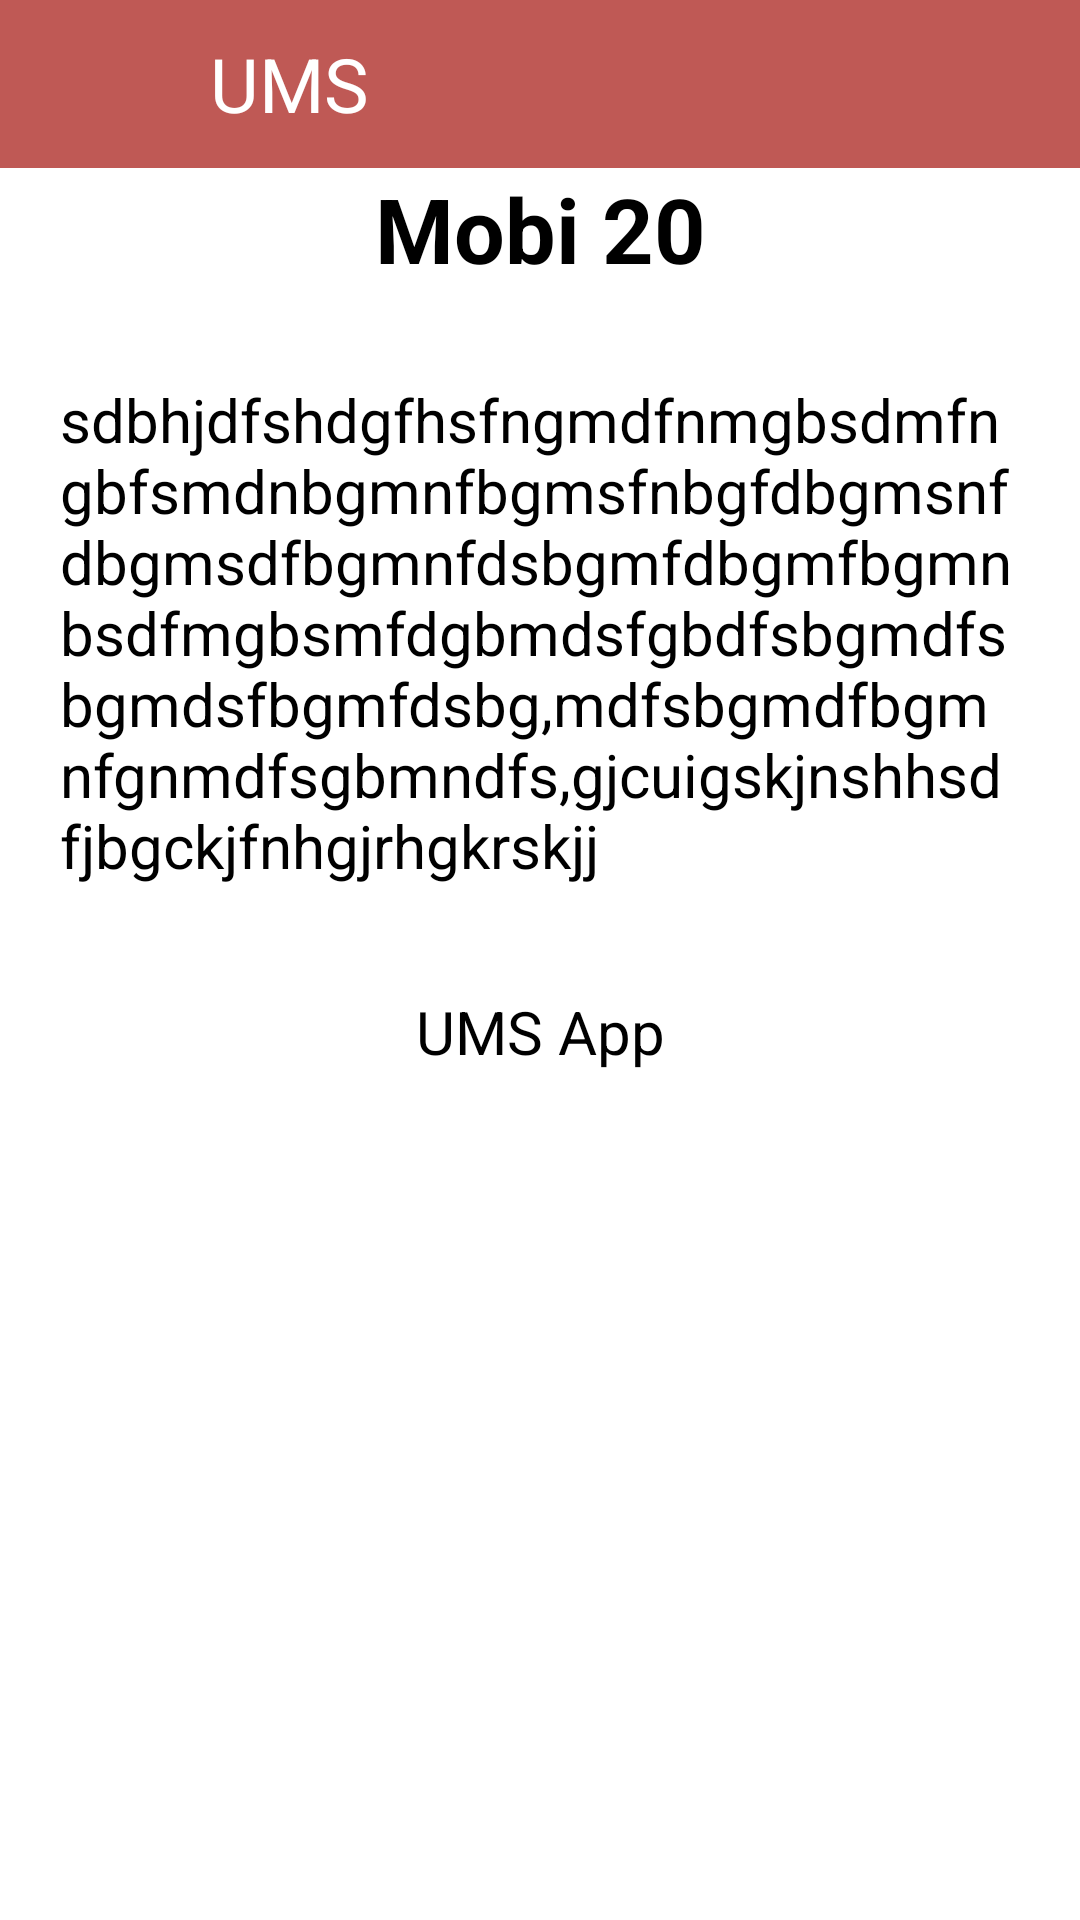

Reconstruct the res/layout file that produces this screen, plus the resources it refers to.
<!-- AndroidManifest.xml: application theme Theme.UMSApp -->
<!-- res/layout/activity_minute_data.xml -->
<?xml version="1.0" encoding="utf-8"?>
<androidx.constraintlayout.widget.ConstraintLayout xmlns:android="http://schemas.android.com/apk/res/android"
    xmlns:app="http://schemas.android.com/apk/res-auto"
    xmlns:tools="http://schemas.android.com/tools"
    android:layout_width="match_parent"
    android:layout_height="match_parent"
    tools:context=".MinuteData">

    <com.google.android.material.appbar.AppBarLayout
        android:id="@+id/appBar"
        android:layout_width="match_parent"
        android:layout_height="wrap_content"
        app:layout_constraintTop_toTopOf="parent">

        <androidx.appcompat.widget.Toolbar
            android:id="@+id/toolbar"
            android:layout_width="match_parent"
            android:layout_height="?attr/actionBarSize"
            android:background="#BF5955">

            <ImageView
                android:id="@+id/arrow_back"
                android:layout_width="40dp"
                android:layout_height="40dp"
                android:clickable="true"
                android:focusable="true"
                android:foreground="?attr/selectableItemBackground"
                android:padding="3dp"
                android:src="@drawable/ic_baseline_arrow_back_24" />

            <TextView
                android:id="@+id/title_tv"
                android:layout_width="wrap_content"
                android:layout_height="wrap_content"
                android:layout_marginStart="30dp"
                android:text="UMS"
                android:textColor="@color/white"
                android:textSize="25sp"
                android:textStyle="normal" />
        </androidx.appcompat.widget.Toolbar>
    </com.google.android.material.appbar.AppBarLayout>

    <ScrollView
        android:layout_width="match_parent"
        android:layout_height="0dp"
        app:layout_constraintBottom_toBottomOf="parent"
        app:layout_constraintTop_toBottomOf="@id/appBar">

        <LinearLayout
            android:layout_width="match_parent"
            android:layout_height="match_parent"
            android:orientation="vertical">

            <TextView
                android:id="@+id/minute_name"
                android:layout_width="match_parent"
                android:layout_height="wrap_content"
                android:layout_marginStart="10dp"
                android:layout_marginEnd="10dp"
                android:ellipsize="marquee"
                android:singleLine="true"
                android:text="Mobi 20"
                android:textAlignment="center"
                android:textColor="@color/black"
                android:textSize="30sp"
                android:textStyle="bold" />

            <TextView
                android:id="@+id/data"
                android:layout_width="match_parent"
                android:layout_height="wrap_content"
                android:layout_marginStart="20dp"
                android:layout_marginTop="30dp"
                android:layout_marginEnd="20dp"
                android:layout_marginBottom="5dp"
                android:text="sdbhjdfshdgfhsfngmdfnmgbsdmfngbfsmdnbgmnfbgmsfnbgfdbgmsnfdbgmsdfbgmnfdsbgmfdbgmfbgmnbsdfmgbsmfdgbmdsfgbdfsbgmdfsbgmdsfbgmfdsbg,mdfsbgmdfbgmnfgnmdfsgbmndfs,gjcuigskjnshhsdfjbgckjfnhgjrhgkrskjj"
                android:textColor="@color/black"
                android:textSize="20sp"
                android:textStyle="normal" />

            <TextView
                android:id="@+id/code"
                android:layout_width="match_parent"
                android:layout_height="wrap_content"
                android:layout_marginStart="20dp"
                android:layout_marginTop="30dp"
                android:layout_marginEnd="20dp"
                android:text="@string/app_name"
                android:textAlignment="center"
                android:textColor="@color/black"
                android:textSize="20sp"
                android:textStyle="normal" />
        </LinearLayout>
    </ScrollView>
</androidx.constraintlayout.widget.ConstraintLayout>
<!-- resources referenced by this layout -->
<resources>
  <string name="app_name">UMS App</string>
  <style name="Theme.UMSApp" parent="Theme.MaterialComponents.Light.NoActionBar">
          
          <item name="colorPrimary">@color/purple_500</item>
          <item name="colorPrimaryVariant">@color/purple_700</item>
          <item name="colorOnPrimary">@color/white</item>
          
          <item name="colorSecondary">@color/teal_200</item>
          <item name="colorSecondaryVariant">@color/teal_700</item>
          <item name="colorOnSecondary">@color/black</item>
          
          <item name="android:statusBarColor" tools:targetApi="l">?attr/colorPrimaryVariant</item>
          
      </style>
  <!-- not gathered from this repository: default colours our renderer supplied (Android Studio template values) -->
  <color name="purple_500">#FF6200EE</color>
  <color name="purple_700">#FF3700B3</color>
  <color name="teal_200">#FF03DAC5</color>
  <color name="teal_700">#FF018786</color>
  <color name="black">#FF000000</color>
  <color name="white">#FFFFFFFF</color>
</resources>
